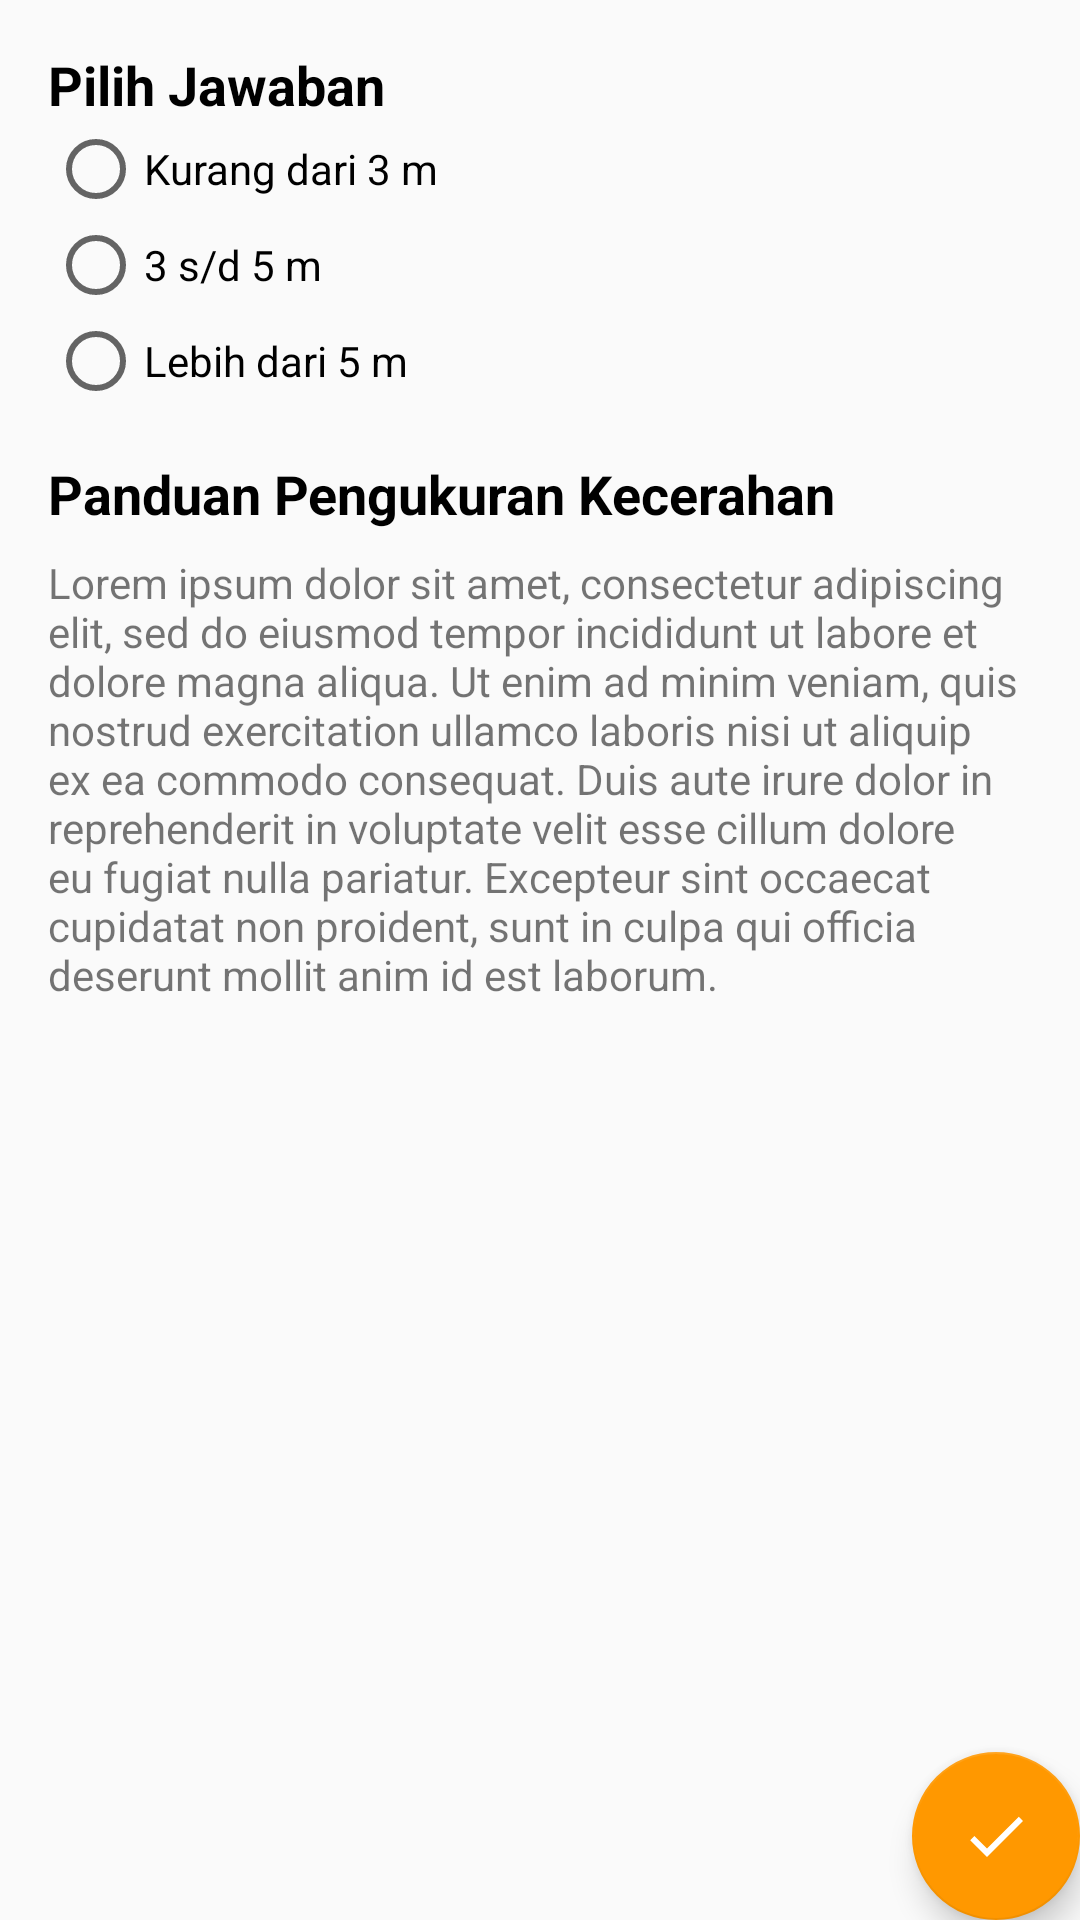

Android layout source for this screen:
<!-- AndroidManifest.xml: application theme AppTheme -->
<!-- res/layout/activity_kecerahan.xml -->
<?xml version="1.0" encoding="utf-8"?>
<android.support.design.widget.CoordinatorLayout xmlns:android="http://schemas.android.com/apk/res/android"
    xmlns:tools="http://schemas.android.com/tools"
    xmlns:app="http://schemas.android.com/apk/res-auto"
    android:id="@+id/activity_kecerahan"
    android:layout_width="match_parent"
    android:layout_height="match_parent"
    tools:context="com.ailynx.pekatala.activity.KecerahanActivity">

    <ScrollView
        android:layout_width="match_parent"
        android:layout_height="wrap_content">

        <LinearLayout
            android:orientation="vertical"
            android:layout_width="match_parent"
            android:layout_height="wrap_content"
            android:padding="16dp">

            <LinearLayout
                android:layout_width="match_parent"
                android:layout_height="wrap_content"
                android:orientation="vertical"
                android:layout_marginBottom="16dp">
                <RelativeLayout
                    android:layout_width="wrap_content"
                    android:layout_height="wrap_content"
                    >
                    <TextView
                        android:id="@+id/label_kecerahan"
                        android:layout_width="wrap_content"
                        android:layout_height="wrap_content"
                        android:text="Pilih Jawaban"
                        android:textColor="@android:color/primary_text_light"
                        android:textStyle="bold"
                        android:layout_marginRight="8dp"
                        android:layout_centerVertical="true"
                        android:textSize="18sp"
                        />
                    <ImageView
                        android:visibility="gone"
                        android:id="@+id/info_kecerahan"
                        android:layout_width="32dp"
                        android:layout_height="32dp"
                        android:src="@drawable/ic_info_accent"
                        android:layout_toRightOf="@+id/label_kecerahan"
                        />
                </RelativeLayout>
                <RadioGroup
                    android:layout_width="match_parent"
                    android:layout_height="wrap_content"
                    android:orientation="vertical"
                    >

                    <RadioButton
                        android:id="@+id/radio_kecerahan_1"
                        android:layout_width="wrap_content"
                        android:layout_height="wrap_content"
                        android:text="@string/jawaban_kecerahan_1"
                        />
                    <RadioButton
                        android:id="@+id/radio_kecerahan_2"
                        android:layout_width="wrap_content"
                        android:layout_height="wrap_content"
                        android:text="@string/jawaban_kecerahan_2"
                        />
                    <RadioButton
                        android:id="@+id/radio_kecerahan_3"
                        android:layout_width="wrap_content"
                        android:layout_height="wrap_content"
                        android:text="@string/jawaban_kecerahan_3"
                        />
                </RadioGroup>
            </LinearLayout>
            <TextView
                android:layout_width="wrap_content"
                android:layout_height="wrap_content"
                android:text="Panduan Pengukuran Kecerahan"
                android:textColor="@android:color/primary_text_light"
                android:textStyle="bold"
                android:textSize="18sp"
                android:layout_marginBottom="8dp"
                android:layout_centerVertical="true"
                />
            <TextView
                android:layout_width="wrap_content"
                android:layout_height="wrap_content"
                android:text="@string/lipsum"
                />
        </LinearLayout>
    </ScrollView>
    <android.support.design.widget.FloatingActionButton
        android:id="@+id/fab_kecerahan"
        android:layout_width="wrap_content"
        android:layout_height="wrap_content"
        android:layout_gravity="bottom|end"
        android:layout_marginBottom="@dimen/activity_vertical_margin"
        android:layout_marginRight="@dimen/activity_horizontal_margin"
        android:src="@drawable/ic_done"
        app:fabSize="normal" />
</android.support.design.widget.CoordinatorLayout>
<!-- resources referenced by this layout -->
<resources>
  <!-- drawable ic_done (drawable) -->
  <?xml version="1.0" encoding="utf-8"?>
  <vector xmlns:android="http://schemas.android.com/apk/res/android"
      android:width="48dp"
      android:height="48dp"
      android:viewportWidth="24"
      android:viewportHeight="24">
  
      <path
          android:pathData="M0 0h24v24H0z" />
      <path
          android:fillColor="#FFFFFF"
          android:pathData="M9 16.2L4.8 12l-1.4 1.4L9 19 21 7l-1.4-1.4L9 16.2z" />
  </vector>
  <!-- drawable ic_info_accent (drawable) -->
  <?xml version="1.0" encoding="utf-8"?>
  <vector xmlns:android="http://schemas.android.com/apk/res/android"
      android:width="32dp"
      android:height="32dp"
      android:viewportWidth="24"
      android:viewportHeight="24">
  
      <path
          android:pathData="M0 0h24v24H0z" />
      <path
          android:fillColor="#FF9800"
          android:pathData="M12 2C6.48 2 2 6.48 2 12s4.48 10 10 10 10-4.48 10-10S17.52 2 12 2zm1
  15h-2v-6h2v6zm0-8h-2V7h2v2z" />
  </vector>
  <string name="jawaban_kecerahan_1">Kurang dari 3 m</string>
  <string name="jawaban_kecerahan_2">3 s/d 5 m</string>
  <string name="jawaban_kecerahan_3">Lebih dari 5 m</string>
  <string name="lipsum">Lorem ipsum dolor sit amet, consectetur adipiscing elit, sed do eiusmod tempor incididunt ut labore et dolore magna aliqua. Ut enim ad minim veniam, quis nostrud exercitation ullamco laboris nisi ut aliquip ex ea commodo consequat. Duis aute irure dolor in reprehenderit in voluptate velit esse cillum dolore eu fugiat nulla pariatur. Excepteur sint occaecat cupidatat non proident, sunt in culpa qui officia deserunt mollit anim id est laborum.</string>
  <style name="AppTheme" parent="Theme.AppCompat.Light.DarkActionBar">
          
          <item name="colorPrimary">@color/colorPrimary</item>
          <item name="colorPrimaryDark">@color/colorPrimaryDark</item>
          <item name="colorAccent">@color/colorAccent</item>
      </style>
  <color name="colorPrimary">#4CAF50</color>
  <color name="colorPrimaryDark">#388E3C</color>
  <color name="colorAccent">#FF9800</color>
</resources>
